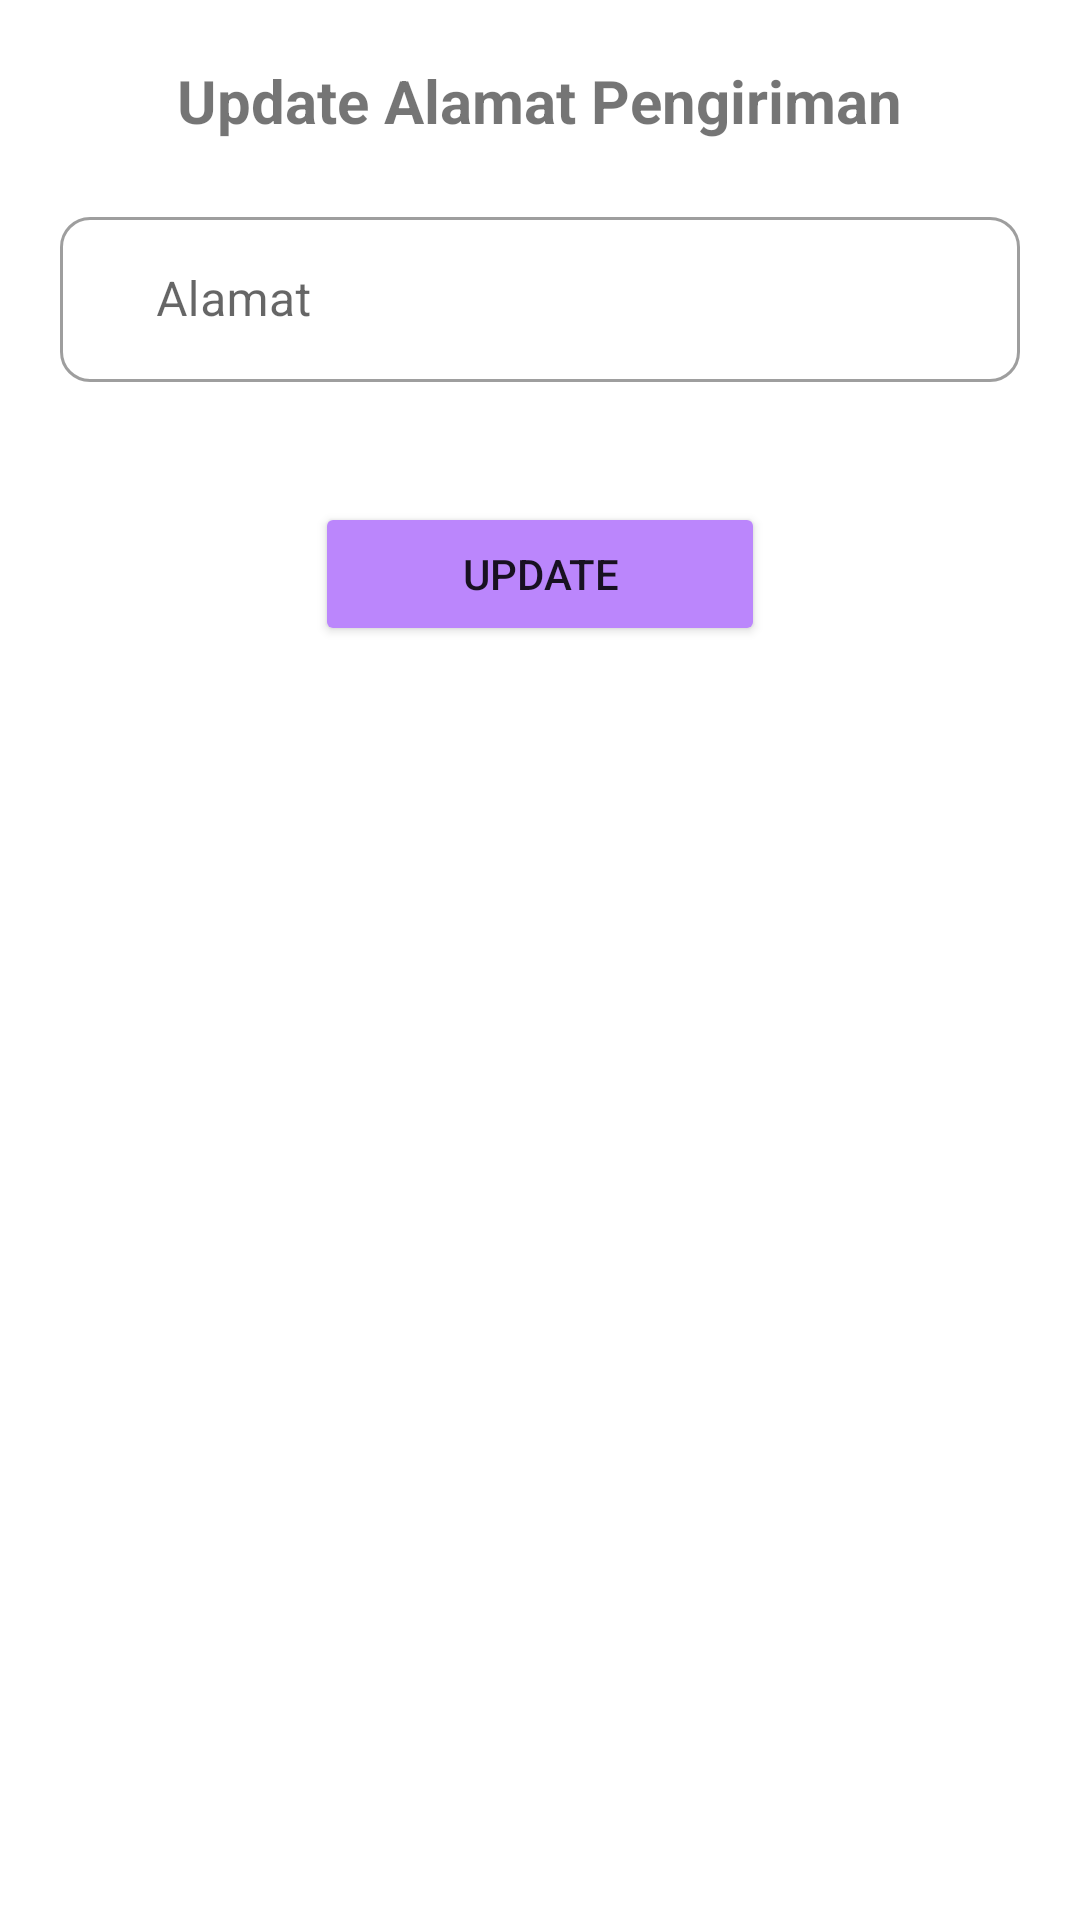

Produce the Android XML layout that renders to this screen, including the resource entries it uses.
<!-- AndroidManifest.xml: application theme Theme.FPlaundry -->
<!-- res/layout/activity_update_alamat.xml -->
<?xml version="1.0" encoding="utf-8"?>
<LinearLayout xmlns:android="http://schemas.android.com/apk/res/android"
    xmlns:app="http://schemas.android.com/apk/res-auto"
    xmlns:tools="http://schemas.android.com/tools"
    android:layout_width="match_parent"
    android:layout_height="match_parent"
    android:orientation="vertical"
    android:padding="20dp"
    tools:context=".ui.LoginActivity">

    <TextView
        android:layout_width="wrap_content"
        android:layout_height="wrap_content"
        android:layout_gravity="center_horizontal"
        android:layout_marginBottom="20dp"
        android:text="Update Alamat Pengiriman"
        android:textSize="20sp"
        android:textStyle="bold" />

    <com.google.android.material.textfield.TextInputLayout
        style="@style/Widget.MaterialComponents.TextInputLayout.OutlinedBox"
        android:layout_width="match_parent"
        android:layout_height="wrap_content"
        android:layout_gravity="center_vertical"
        android:layout_marginBottom="20dp"
        android:gravity="center_vertical"
        app:boxCornerRadiusBottomEnd="10dp"
        app:boxCornerRadiusBottomStart="10dp"
        app:boxCornerRadiusTopEnd="10dp"
        app:boxCornerRadiusTopStart="10dp"
        app:endIconMode="clear_text"
        app:endIconTint="@color/black">

        <EditText
            android:id="@+id/etAlamat"
            android:layout_width="match_parent"
            android:layout_height="55dp"
            android:hint="Alamat"
            android:inputType="textEmailAddress"
            android:paddingStart="32dp" />
    </com.google.android.material.textfield.TextInputLayout>


    <Button
        android:id="@+id/btnupdate"
        android:layout_width="150dp"
        android:layout_height="wrap_content"
        android:layout_gravity="center_horizontal"
        android:layout_margin="20dp"
        android:backgroundTint="@color/purple_200"
        android:text="update" />

</LinearLayout>
<!-- resources referenced by this layout -->
<resources>
  <style name="Theme.FPlaundry" parent="Base.Theme.FPlaundry" />
  <style name="Base.Theme.FPlaundry" parent="Theme.MaterialComponents.DayNight.NoActionBar">
          
          
      </style>
  <!-- not gathered from this repository: default colours our renderer supplied (Android Studio template values) -->
  <color name="purple_200">#FFBB86FC</color>
  <color name="black">#FF000000</color>
</resources>
